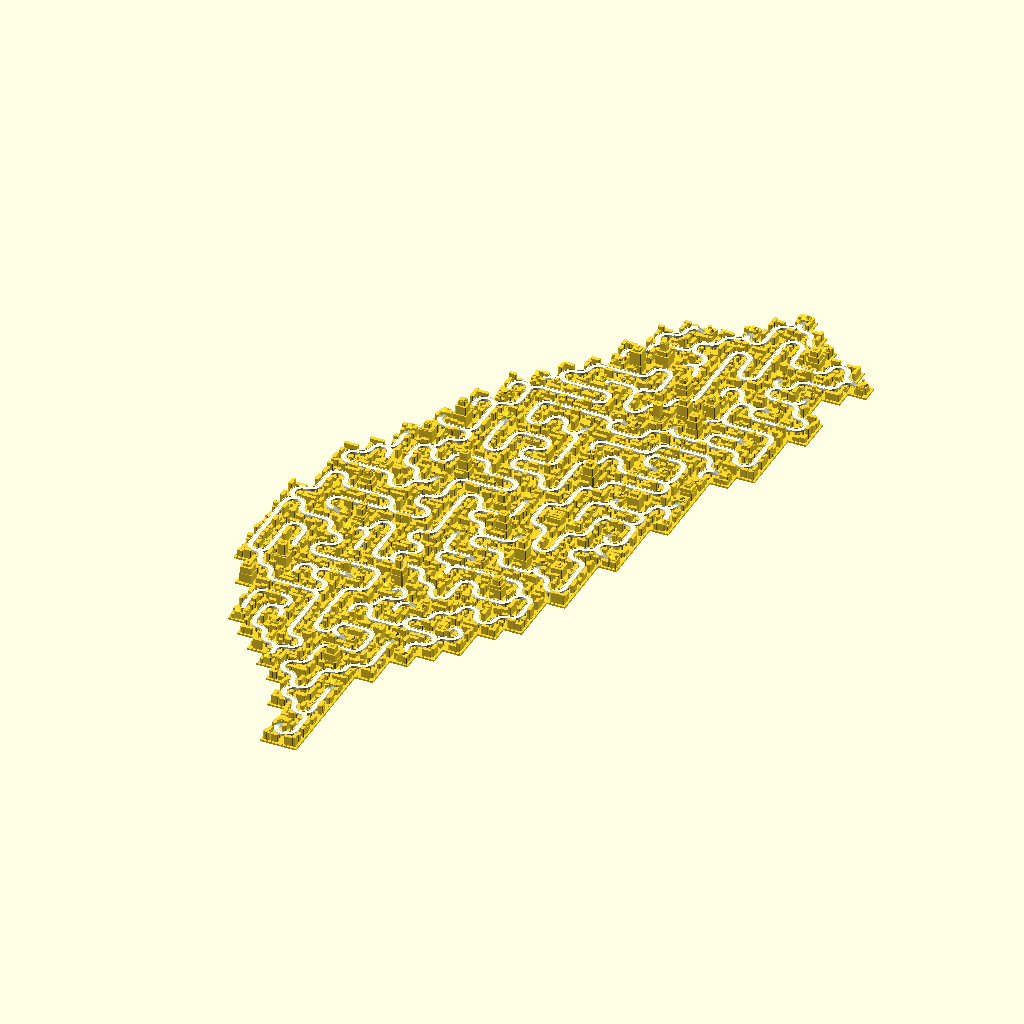
Cell 1: the model at its default parameters.
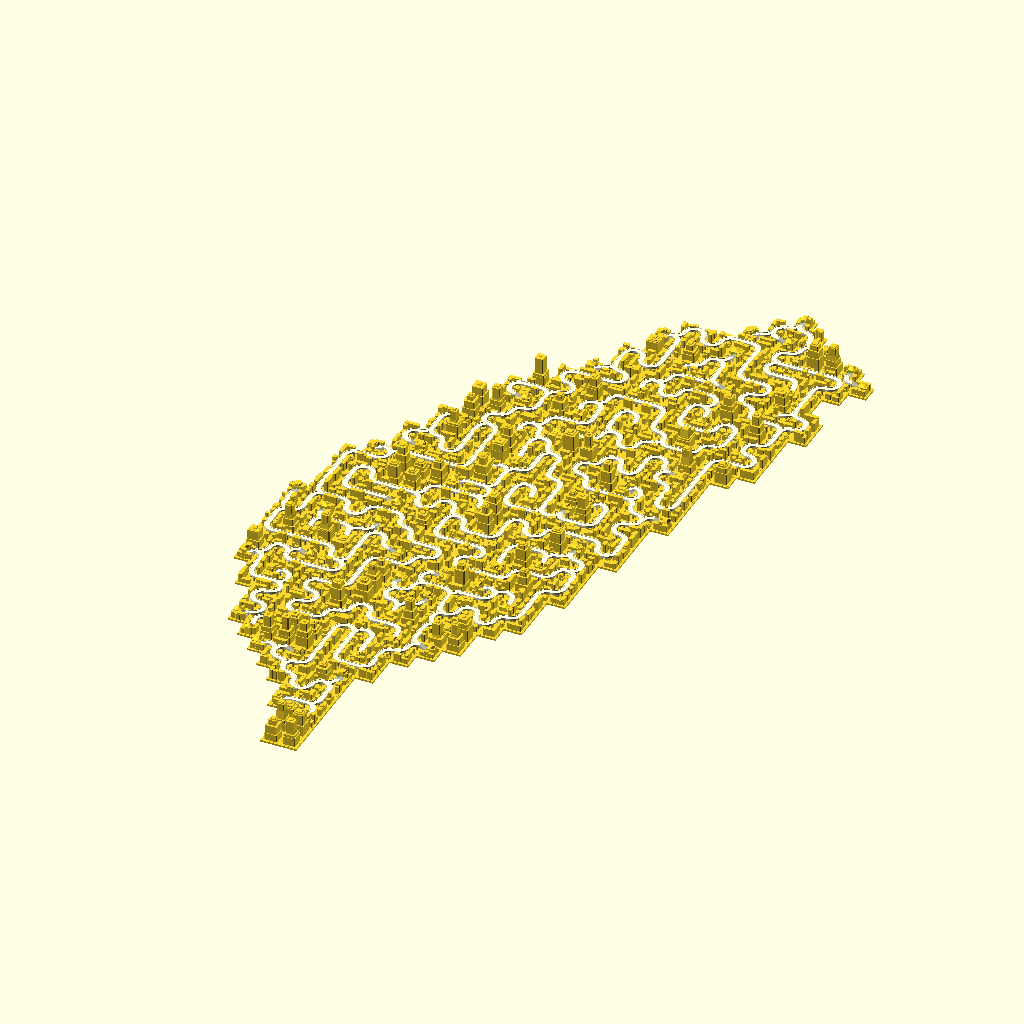
Cell 2 — skyscraper_prs set to 0.1, the other parameters unchanged.
All cells are drawn from the same view direction (rotation 55°, 0°, 25°, orthographic, colour scheme Cornfield), but the view is re-fitted for each cell, so position and scale can differ between cells as well as the parameter.
OpenSCAD source file examples/taiwan/maze_city_taiwan.scad:
use <maze/mz_square_initialize.scad>
use <maze/mz_square.scad>
use <maze/mz_wang_tiles.scad>
use <util/rand.scad>
use <../tiles/city_tile.scad>

skyscraper_prs = 0.05;

maze_city_taiwan(skyscraper_prs);

module maze_city_taiwan(skyscraper_prs) {
	taiwan = [
		[0, 0, 0, 0, 0, 0, 0, 0, 0, 0, 0, 0, 0, 0, 0, 0, 0, 1, 0, 0, 0, 0, 0],
		[0, 0, 0, 0, 0, 0, 0, 0, 0, 0, 0, 0, 0, 0, 0, 0, 1, 1, 1, 0, 0, 0, 0],
		[0, 0, 0, 0, 0, 0, 0, 0, 0, 0, 0, 0, 0, 0, 0, 1, 1, 1, 1, 1, 0, 0, 0],
		[0, 0, 0, 0, 0, 0, 0, 0, 0, 0, 0, 0, 1, 1, 1, 1, 1, 1, 1, 1, 1, 1, 0],
		[0, 0, 0, 0, 0, 0, 0, 0, 0, 0, 0, 1, 1, 1, 1, 1, 1, 1, 1, 1, 1, 1, 1],
		[0, 0, 0, 0, 0, 0, 0, 0, 0, 0, 0, 1, 1, 1, 1, 1, 1, 1, 1, 1, 1, 1, 0],
		[0, 0, 0, 0, 0, 0, 0, 0, 0, 0, 1, 1, 1, 1, 1, 1, 1, 1, 1, 1, 1, 0, 0],
		[0, 0, 0, 0, 0, 0, 0, 0, 0, 0, 1, 1, 1, 1, 1, 1, 1, 1, 1, 1, 1, 0, 0],
		[0, 0, 0, 0, 0, 0, 0, 0, 0, 1, 1, 1, 1, 1, 1, 1, 1, 1, 1, 1, 1, 1, 0],
		[0, 0, 0, 0, 0, 0, 0, 0, 1, 1, 1, 1, 1, 1, 1, 1, 1, 1, 1, 1, 1, 1, 0],
		[0, 0, 0, 0, 0, 0, 0, 1, 1, 1, 1, 1, 1, 1, 1, 1, 1, 1, 1, 1, 1, 0, 0],
		[0, 0, 0, 0, 0, 0, 1, 1, 1, 1, 1, 1, 1, 1, 1, 1, 1, 1, 1, 1, 1, 0, 0],
		[0, 0, 0, 0, 0, 0, 1, 1, 1, 1, 1, 1, 1, 1, 1, 1, 1, 1, 1, 1, 1, 0, 0],
		[0, 0, 0, 0, 0, 1, 1, 1, 1, 1, 1, 1, 1, 1, 1, 1, 1, 1, 1, 1, 1, 0, 0],
		[0, 0, 0, 0, 0, 1, 1, 1, 1, 1, 1, 1, 1, 1, 1, 1, 1, 1, 1, 1, 0, 0, 0],
		[0, 0, 0, 0, 1, 1, 1, 1, 1, 1, 1, 1, 1, 1, 1, 1, 1, 1, 1, 0, 0, 0, 0],
		[0, 0, 0, 0, 1, 1, 1, 1, 1, 1, 1, 1, 1, 1, 1, 1, 1, 1, 1, 0, 0, 0, 0],
		[0, 0, 0, 1, 1, 1, 1, 1, 1, 1, 1, 1, 1, 1, 1, 1, 1, 1, 1, 0, 0, 0, 0],
		[0, 0, 0, 1, 1, 1, 1, 1, 1, 1, 1, 1, 1, 1, 1, 1, 1, 1, 1, 0, 0, 0, 0],
		[0, 0, 1, 1, 1, 1, 1, 1, 1, 1, 1, 1, 1, 1, 1, 1, 1, 1, 1, 0, 0, 0, 0],
		[0, 1, 1, 1, 1, 1, 1, 1, 1, 1, 1, 1, 1, 1, 1, 1, 1, 1, 0, 0, 0, 0, 0],
		[0, 1, 1, 1, 1, 1, 1, 1, 1, 1, 1, 1, 1, 1, 1, 1, 1, 1, 0, 0, 0, 0, 0],
		[0, 1, 1, 1, 1, 1, 1, 1, 1, 1, 1, 1, 1, 1, 1, 1, 1, 1, 0, 0, 0, 0, 0],
		[0, 1, 1, 1, 1, 1, 1, 1, 1, 1, 1, 1, 1, 1, 1, 1, 1, 1, 0, 0, 0, 0, 0],
		[1, 1, 1, 1, 1, 1, 1, 1, 1, 1, 1, 1, 1, 1, 1, 1, 1, 0, 0, 0, 0, 0, 0],
		[1, 1, 1, 1, 1, 1, 1, 1, 1, 1, 1, 1, 1, 1, 1, 1, 1, 0, 0, 0, 0, 0, 0],
		[1, 1, 1, 1, 1, 1, 1, 1, 1, 1, 1, 1, 1, 1, 1, 1, 1, 0, 0, 0, 0, 0, 0],
		[1, 1, 1, 1, 1, 1, 1, 1, 1, 1, 1, 1, 1, 1, 1, 1, 1, 0, 0, 0, 0, 0, 0],
		[1, 1, 1, 1, 1, 1, 1, 1, 1, 1, 1, 1, 1, 1, 1, 1, 0, 0, 0, 0, 0, 0, 0],
		[1, 1, 1, 1, 1, 1, 1, 1, 1, 1, 1, 1, 1, 1, 1, 1, 0, 0, 0, 0, 0, 0, 0],
		[1, 1, 1, 1, 1, 1, 1, 1, 1, 1, 1, 1, 1, 1, 1, 1, 0, 0, 0, 0, 0, 0, 0],
		[0, 1, 1, 1, 1, 1, 1, 1, 1, 1, 1, 1, 1, 1, 1, 0, 0, 0, 0, 0, 0, 0, 0],
		[0, 1, 1, 1, 1, 1, 1, 1, 1, 1, 1, 1, 1, 1, 0, 0, 0, 0, 0, 0, 0, 0, 0],
		[0, 0, 1, 1, 1, 1, 1, 1, 1, 1, 1, 1, 1, 1, 0, 0, 0, 0, 0, 0, 0, 0, 0],
		[0, 0, 1, 1, 1, 1, 1, 1, 1, 1, 1, 1, 1, 0, 0, 0, 0, 0, 0, 0, 0, 0, 0],
		[0, 0, 1, 1, 1, 1, 1, 1, 1, 1, 1, 1, 0, 0, 0, 0, 0, 0, 0, 0, 0, 0, 0],
		[0, 0, 0, 1, 1, 1, 1, 1, 1, 1, 1, 0, 0, 0, 0, 0, 0, 0, 0, 0, 0, 0, 0],
		[0, 0, 0, 0, 1, 1, 1, 1, 1, 1, 1, 0, 0, 0, 0, 0, 0, 0, 0, 0, 0, 0, 0],
		[0, 0, 0, 0, 0, 1, 1, 1, 1, 1, 0, 0, 0, 0, 0, 0, 0, 0, 0, 0, 0, 0, 0],
		[0, 0, 0, 0, 0, 0, 1, 1, 1, 1, 0, 0, 0, 0, 0, 0, 0, 0, 0, 0, 0, 0, 0],
		[0, 0, 0, 0, 0, 0, 0, 1, 1, 1, 0, 0, 0, 0, 0, 0, 0, 0, 0, 0, 0, 0, 0],
		[0, 0, 0, 0, 0, 0, 0, 1, 1, 1, 0, 0, 0, 0, 0, 0, 0, 0, 0, 0, 0, 0, 0],
		[0, 0, 0, 0, 0, 0, 0, 0, 1, 1, 0, 0, 0, 0, 0, 0, 0, 0, 0, 0, 0, 0, 0],
		[0, 0, 0, 0, 0, 0, 0, 0, 1, 1, 0, 0, 0, 0, 0, 0, 0, 0, 0, 0, 0, 0, 0],
		[0, 0, 0, 0, 0, 0, 0, 0, 1, 1, 0, 0, 0, 0, 0, 0, 0, 0, 0, 0, 0, 0, 0]
	];

    rows = len(taiwan);
	columns = len(taiwan[0]);
    mask = [for(r = [0:rows - 1])
	    [for(c = [0:columns - 1])
		rand() < skyscraper_prs ? 0 : taiwan[r][c]]
	];	

    cells = mz_square(start = [10, 10], init_cells = mz_square_initialize(mask = mask));
    tiles = mz_wang_tiles(cells);
    tile_width = 30;
    for(tile = tiles) {
		if(taiwan[rows - tile.y - 1][tile.x] == 1) {
			translate([tile.x, tile.y] * tile_width)
				city_tile(tile[2], tile_width);
		}
    }
}
Customizer parameters (derived from the source; name, type, default, range or options):
skyscraper_prs: number, default 0.05
